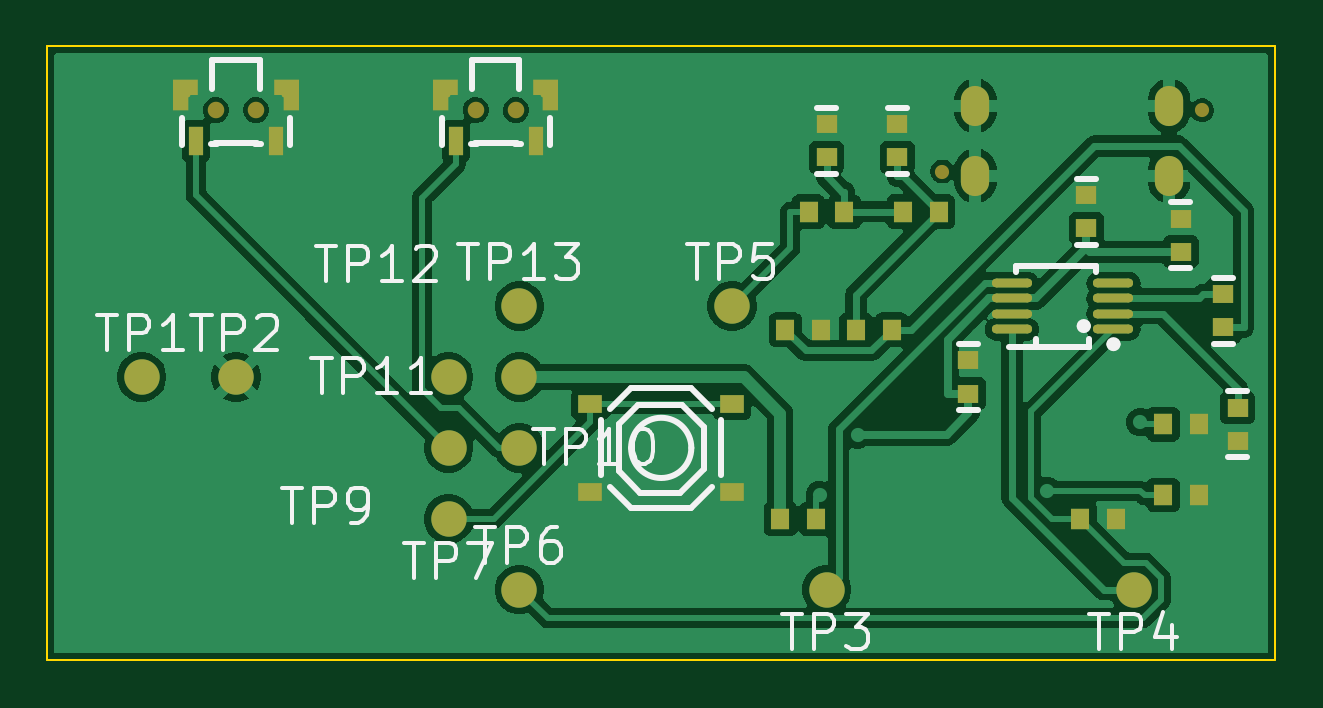
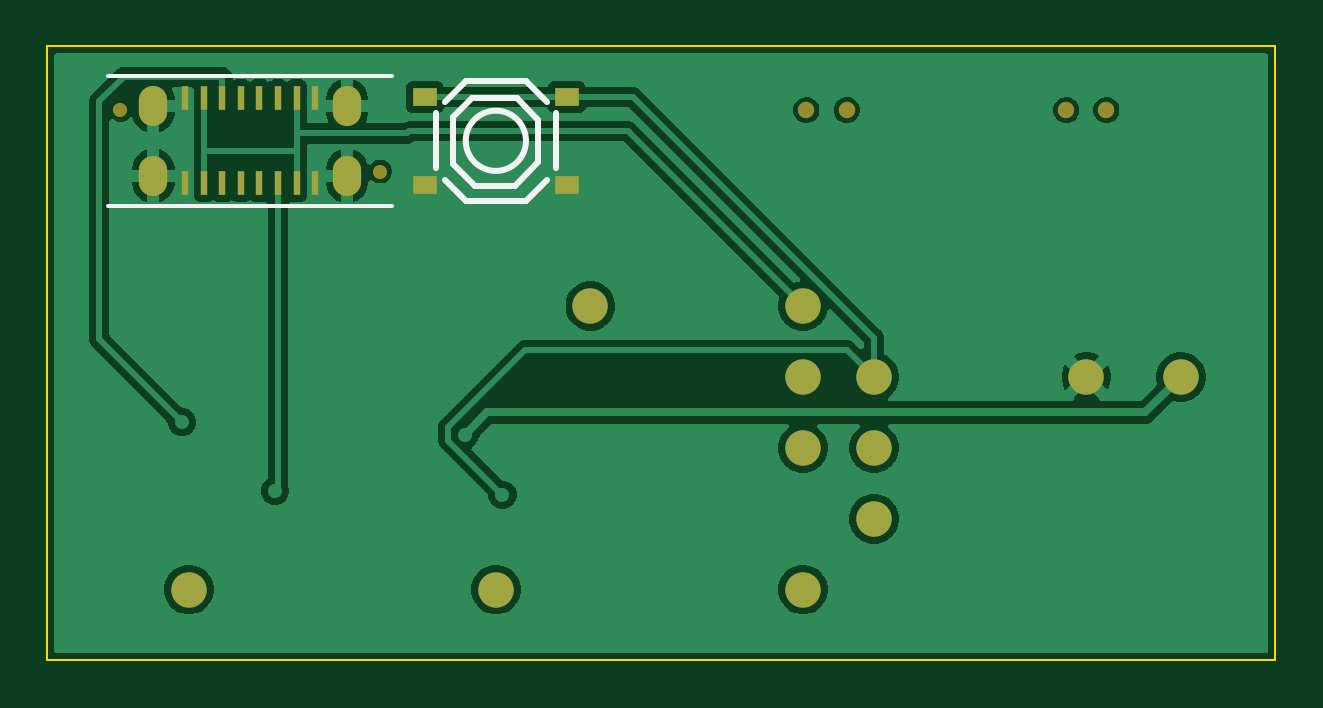
Circuit board: 9 layer files. Board 52.0 x 26.0 mm.
- bottom_copper: board-B_Cu.gbl (40055 bytes)
- bottom_mask: board-B_Mask.gbs (1993 bytes)
- paste: board-B_Paste.gbp (1059 bytes)
- bottom_silk: board-B_Silkscreen.gbo (1587 bytes)
- outline: board-Edge_Cuts.gm1 (680 bytes)
- top_copper: board-F_Cu.gtl (67701 bytes)
- top_mask: board-F_Mask.gts (4537 bytes)
- paste: board-F_Paste.gtp (3578 bytes)
- top_silk: board-F_Silkscreen.gto (18823 bytes)

=== bottom_copper: board-B_Cu.gbl (40055 bytes, source omitted) ===
=== bottom_mask: board-B_Mask.gbs ===
%TF.GenerationSoftware,KiCad,Pcbnew,10.0.5*%
%TF.CreationDate,2026-11-09T09:46:59+00:00*%
%TF.ProjectId,board,626f6172-642e-46b6-9963-61645f706362,rev?*%
%TF.SameCoordinates,Original*%
%TF.FileFunction,Soldermask,Bot*%
%TF.FilePolarity,Negative*%
%FSLAX46Y46*%
G04 Gerber Fmt 4.6, Leading zero omitted, Abs format (unit mm)*
G04 Created by KiCad (PCBNEW 10.0.5) date 2026-11-09 09:46:59*
%MOMM*%
%LPD*%
G01*
G04 APERTURE LIST*
%ADD10C,1.500000*%
%ADD11C,0.700024*%
%ADD12C,0.599999*%
%ADD13R,0.270002X0.999998*%
%ADD14O,1.199998X1.699997*%
%ADD15R,0.999998X0.750011*%
G04 APERTURE END LIST*
D10*
%TO.C,TP11*%
X91000000Y-101000000D03*
%TD*%
%TO.C,TP5*%
X103000000Y-98000000D03*
%TD*%
D11*
%TO.C,SW_UP*%
X81149811Y-89699988D03*
X82849833Y-89699988D03*
%TD*%
D10*
%TO.C,TP12*%
X94000000Y-101000000D03*
%TD*%
%TO.C,TP2*%
X82000000Y-101000000D03*
%TD*%
%TO.C,TP10*%
X94000000Y-104000000D03*
%TD*%
%TO.C,TP3*%
X107000000Y-110000000D03*
%TD*%
%TO.C,TP9*%
X91000000Y-104000000D03*
%TD*%
%TO.C,TP13*%
X94000000Y-98000000D03*
%TD*%
D11*
%TO.C,SW_DOWN*%
X92149811Y-89699988D03*
X93849833Y-89699988D03*
%TD*%
D10*
%TO.C,TP1*%
X78000000Y-101000000D03*
%TD*%
%TO.C,TP6*%
X94000000Y-110000000D03*
%TD*%
%TO.C,TP4*%
X120000000Y-110000000D03*
%TD*%
%TO.C,TP7*%
X91000000Y-107000000D03*
%TD*%
D12*
%TO.C,USB_CHG*%
X122899989Y-89700028D03*
X111900011Y-92299972D03*
D13*
X120147645Y-92800098D03*
X119362531Y-92800098D03*
X118577671Y-92800098D03*
X117792557Y-92800098D03*
X117007697Y-92800098D03*
X116222583Y-92800098D03*
X115437723Y-92800098D03*
X114652609Y-92800098D03*
X114652609Y-89199902D03*
X115437723Y-89199902D03*
X116222583Y-89199902D03*
X117007697Y-89199902D03*
X117792557Y-89199902D03*
X118577671Y-89199902D03*
X119362531Y-89199902D03*
X120147645Y-89199902D03*
D14*
X121499941Y-92480058D03*
X121499941Y-89519942D03*
X113300059Y-92480058D03*
X113300059Y-89519942D03*
%TD*%
D15*
%TO.C,SW_PWR*%
X109999994Y-89150118D03*
X104000006Y-89150118D03*
X109999994Y-92849882D03*
X104000006Y-92849882D03*
%TD*%
M02*

=== paste: board-B_Paste.gbp ===
%TF.GenerationSoftware,KiCad,Pcbnew,10.0.5*%
%TF.CreationDate,2026-11-09T09:46:58+00:00*%
%TF.ProjectId,board,626f6172-642e-46b6-9963-61645f706362,rev?*%
%TF.SameCoordinates,Original*%
%TF.FileFunction,Paste,Bot*%
%TF.FilePolarity,Positive*%
%FSLAX46Y46*%
G04 Gerber Fmt 4.6, Leading zero omitted, Abs format (unit mm)*
G04 Created by KiCad (PCBNEW 10.0.5) date 2026-11-09 09:46:58*
%MOMM*%
%LPD*%
G01*
G04 APERTURE LIST*
%ADD10R,0.270002X0.999998*%
%ADD11R,0.999998X0.750011*%
G04 APERTURE END LIST*
D10*
%TO.C,USB_CHG*%
X120147645Y-92800098D03*
X119362531Y-92800098D03*
X118577671Y-92800098D03*
X117792557Y-92800098D03*
X117007697Y-92800098D03*
X116222583Y-92800098D03*
X115437723Y-92800098D03*
X114652609Y-92800098D03*
X114652609Y-89199902D03*
X115437723Y-89199902D03*
X116222583Y-89199902D03*
X117007697Y-89199902D03*
X117792557Y-89199902D03*
X118577671Y-89199902D03*
X119362531Y-89199902D03*
X120147645Y-89199902D03*
%TD*%
D11*
%TO.C,SW_PWR*%
X109999994Y-89150118D03*
X104000006Y-89150118D03*
X109999994Y-92849882D03*
X104000006Y-92849882D03*
%TD*%
M02*

=== bottom_silk: board-B_Silkscreen.gbo ===
%TF.GenerationSoftware,KiCad,Pcbnew,10.0.5*%
%TF.CreationDate,2026-11-09T09:46:58+00:00*%
%TF.ProjectId,board,626f6172-642e-46b6-9963-61645f706362,rev?*%
%TF.SameCoordinates,Original*%
%TF.FileFunction,Legend,Bot*%
%TF.FilePolarity,Positive*%
%FSLAX46Y46*%
G04 Gerber Fmt 4.6, Leading zero omitted, Abs format (unit mm)*
G04 Created by KiCad (PCBNEW 10.0.5) date 2026-11-09 09:46:58*
%MOMM*%
%LPD*%
G01*
G04 APERTURE LIST*
%ADD10C,0.150012*%
%ADD11C,0.254000*%
G04 APERTURE END LIST*
%TO.C,USB_CHG*%
D10*
X111400139Y-88250018D02*
X123400115Y-88250018D01*
X123400115Y-93750007D02*
X111400139Y-93750007D01*
%TO.C,SW_PWR*%
D11*
X104449840Y-89831600D02*
X104449840Y-92168400D01*
X104829849Y-92655089D02*
X105724920Y-93550160D01*
X105199140Y-90100840D02*
X105199140Y-91899160D01*
X105199140Y-91899160D02*
X106199900Y-92899920D01*
X105724920Y-88449840D02*
X104829849Y-89344911D01*
X106100840Y-89199140D02*
X105199140Y-90100840D01*
X106199900Y-92899920D02*
X107899160Y-92899920D01*
X107899160Y-92899920D02*
X108800860Y-91998220D01*
X108000760Y-89199140D02*
X106100840Y-89199140D01*
X108275080Y-88449840D02*
X105724920Y-88449840D01*
X108275080Y-88449840D02*
X109170151Y-89344911D01*
X108275080Y-93550160D02*
X105724920Y-93550160D01*
X108800860Y-89999240D02*
X108000760Y-89199140D01*
X108800860Y-91998220D02*
X108800860Y-89999240D01*
X109170151Y-92655089D02*
X108275080Y-93550160D01*
X109550160Y-89831600D02*
X109550160Y-92168400D01*
X108275080Y-91000000D02*
G75*
G02*
X105724920Y-91000000I-1275080J0D01*
G01*
X105724920Y-91000000D02*
G75*
G02*
X108275080Y-91000000I1275080J0D01*
G01*
%TD*%
M02*

=== outline: board-Edge_Cuts.gm1 ===
%TF.GenerationSoftware,KiCad,Pcbnew,10.0.5*%
%TF.CreationDate,2026-11-09T09:46:59+00:00*%
%TF.ProjectId,board,626f6172-642e-46b6-9963-61645f706362,rev?*%
%TF.SameCoordinates,Original*%
%TF.FileFunction,Profile,NP*%
%FSLAX46Y46*%
G04 Gerber Fmt 4.6, Leading zero omitted, Abs format (unit mm)*
G04 Created by KiCad (PCBNEW 10.0.5) date 2026-11-09 09:46:59*
%MOMM*%
%LPD*%
G01*
G04 APERTURE LIST*
%TA.AperFunction,Profile*%
%ADD10C,0.100000*%
%TD*%
G04 APERTURE END LIST*
D10*
X74000000Y-87000000D02*
X74000000Y-113000000D01*
X74000000Y-113000000D02*
X126000000Y-113000000D01*
X126000000Y-87000000D02*
X74000000Y-87000000D01*
X126000000Y-113000000D02*
X126000000Y-87000000D01*
M02*

=== top_copper: board-F_Cu.gtl (67701 bytes, source omitted) ===
=== top_mask: board-F_Mask.gts ===
%TF.GenerationSoftware,KiCad,Pcbnew,10.0.5*%
%TF.CreationDate,2026-11-09T09:46:58+00:00*%
%TF.ProjectId,board,626f6172-642e-46b6-9963-61645f706362,rev?*%
%TF.SameCoordinates,Original*%
%TF.FileFunction,Soldermask,Top*%
%TF.FilePolarity,Negative*%
%FSLAX46Y46*%
G04 Gerber Fmt 4.6, Leading zero omitted, Abs format (unit mm)*
G04 Created by KiCad (PCBNEW 10.0.5) date 2026-11-09 09:46:58*
%MOMM*%
%LPD*%
G01*
G04 APERTURE LIST*
G04 Aperture macros list*
%AMRoundRect*
0 Rectangle with rounded corners*
0 $1 Rounding radius*
0 $2 $3 $4 $5 $6 $7 $8 $9 X,Y pos of 4 corners*
0 Add a 4 corners polygon primitive as box body*
4,1,4,$2,$3,$4,$5,$6,$7,$8,$9,$2,$3,0*
0 Add four circle primitives for the rounded corners*
1,1,$1+$1,$2,$3*
1,1,$1+$1,$4,$5*
1,1,$1+$1,$6,$7*
1,1,$1+$1,$8,$9*
0 Add four rect primitives between the rounded corners*
20,1,$1+$1,$2,$3,$4,$5,0*
20,1,$1+$1,$4,$5,$6,$7,0*
20,1,$1+$1,$6,$7,$8,$9,0*
20,1,$1+$1,$8,$9,$2,$3,0*%
%AMFreePoly0*
4,1,13,0.635693,-0.650015,-0.014268,-0.650015,-0.014268,-0.098079,-0.019509,-0.098079,-0.055557,-0.083147,-0.083147,-0.055557,-0.098079,-0.019509,-0.098079,-0.000004,-0.414267,-0.000004,-0.414292,0.000022,-0.414292,0.650008,0.635693,0.650008,0.635693,-0.650015,0.635693,-0.650015,$1*%
%AMFreePoly1*
4,1,13,0.414292,0.000022,0.414267,-0.000004,0.098079,-0.000004,0.098079,-0.019509,0.083147,-0.055557,0.055557,-0.083147,0.019509,-0.098079,0.014268,-0.098079,0.014268,-0.650015,-0.635693,-0.650015,-0.635693,0.650008,0.414292,0.650008,0.414292,0.000022,0.414292,0.000022,$1*%
G04 Aperture macros list end*
%ADD10C,1.500000*%
%ADD11R,0.899998X0.799998*%
%ADD12RoundRect,0.182004X0.663994X-0.000010X0.663994X0.000010X-0.663994X0.000010X-0.663994X-0.000010X0*%
%ADD13C,0.700024*%
%ADD14R,0.599999X1.199998*%
%ADD15FreePoly0,0.000000*%
%ADD16FreePoly1,0.000000*%
%ADD17R,0.806475X0.864006*%
%ADD18R,0.999998X0.750011*%
%ADD19C,0.599999*%
%ADD20O,1.199998X1.699997*%
G04 APERTURE END LIST*
D10*
%TO.C,TP11*%
X91000000Y-101000000D03*
%TD*%
%TO.C,TP5*%
X103000000Y-98000000D03*
%TD*%
D11*
%TO.C,C_BULK1*%
X118000000Y-94700024D03*
X118000000Y-93299976D03*
%TD*%
D12*
%TO.C,U_AMP*%
X119146046Y-98975106D03*
X119146046Y-98324866D03*
X119146046Y-97674880D03*
X119146046Y-97024894D03*
X114853954Y-97024894D03*
X114853954Y-97674880D03*
X114853954Y-98324866D03*
X114853954Y-98975106D03*
%TD*%
D13*
%TO.C,SW_UP*%
X81149811Y-89699988D03*
X82849833Y-89699988D03*
D14*
X80299927Y-90999960D03*
X83699971Y-90999960D03*
D15*
X84014187Y-89050049D03*
D16*
X79985813Y-89050049D03*
%TD*%
D11*
%TO.C,C_F1*%
X107000000Y-91700024D03*
X107000000Y-90299976D03*
%TD*%
D10*
%TO.C,TP12*%
X94000000Y-101000000D03*
%TD*%
D17*
%TO.C,R_DIV*%
X105246636Y-99000000D03*
X106753364Y-99000000D03*
%TD*%
%TO.C,R_PWR*%
X105046636Y-107000000D03*
X106553364Y-107000000D03*
%TD*%
D10*
%TO.C,TP2*%
X82000000Y-101000000D03*
%TD*%
D17*
%TO.C,R_CC1*%
X121246636Y-103000000D03*
X122753364Y-103000000D03*
%TD*%
D11*
%TO.C,C_F2*%
X110000000Y-91700024D03*
X110000000Y-90299976D03*
%TD*%
%TO.C,C_INN*%
X124400000Y-103700024D03*
X124400000Y-102299976D03*
%TD*%
D10*
%TO.C,TP10*%
X94000000Y-104000000D03*
%TD*%
D17*
%TO.C,R_CC2*%
X121246636Y-106000000D03*
X122753364Y-106000000D03*
%TD*%
D11*
%TO.C,C_BULK2*%
X122000000Y-95700024D03*
X122000000Y-94299976D03*
%TD*%
D10*
%TO.C,TP3*%
X107000000Y-110000000D03*
%TD*%
D17*
%TO.C,R_F2*%
X110246636Y-94000000D03*
X111753364Y-94000000D03*
%TD*%
D10*
%TO.C,TP9*%
X91000000Y-104000000D03*
%TD*%
%TO.C,TP13*%
X94000000Y-98000000D03*
%TD*%
D17*
%TO.C,R_SD*%
X117746636Y-107000000D03*
X119253364Y-107000000D03*
%TD*%
%TO.C,R_F1*%
X106246636Y-94000000D03*
X107753364Y-94000000D03*
%TD*%
D18*
%TO.C,SW_SOUND*%
X97000006Y-102150118D03*
X102999994Y-102150118D03*
X97000006Y-105849882D03*
X102999994Y-105849882D03*
%TD*%
D13*
%TO.C,SW_DOWN*%
X92149811Y-89699988D03*
X93849833Y-89699988D03*
D14*
X91299927Y-90999960D03*
X94699971Y-90999960D03*
D15*
X95014187Y-89050049D03*
D16*
X90985813Y-89050049D03*
%TD*%
D11*
%TO.C,C_HF*%
X113000000Y-101700024D03*
X113000000Y-100299976D03*
%TD*%
D10*
%TO.C,TP1*%
X78000000Y-101000000D03*
%TD*%
%TO.C,TP6*%
X94000000Y-110000000D03*
%TD*%
D11*
%TO.C,C_INP*%
X123800000Y-98900024D03*
X123800000Y-97499976D03*
%TD*%
D10*
%TO.C,TP4*%
X120000000Y-110000000D03*
%TD*%
D17*
%TO.C,R_ATT*%
X108246636Y-99000000D03*
X109753364Y-99000000D03*
%TD*%
D10*
%TO.C,TP7*%
X91000000Y-107000000D03*
%TD*%
D19*
%TO.C,USB_CHG*%
X122899989Y-89700028D03*
X111900011Y-92299972D03*
D20*
X121499941Y-92480058D03*
X121499941Y-89519942D03*
X113300059Y-92480058D03*
X113300059Y-89519942D03*
%TD*%
M02*

=== paste: board-F_Paste.gtp (3578 bytes, source withheld) ===
=== top_silk: board-F_Silkscreen.gto (18823 bytes, source omitted) ===
